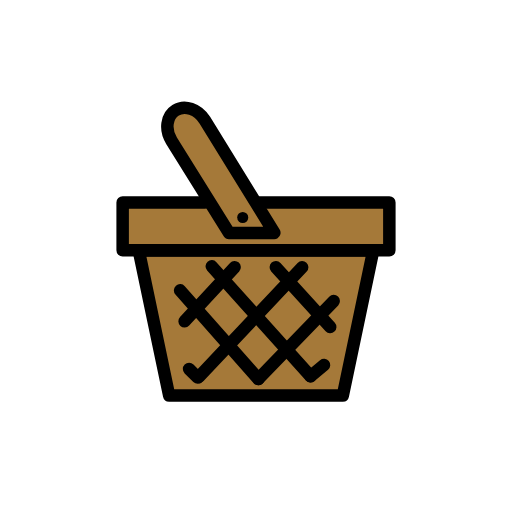
t = 0.00 s
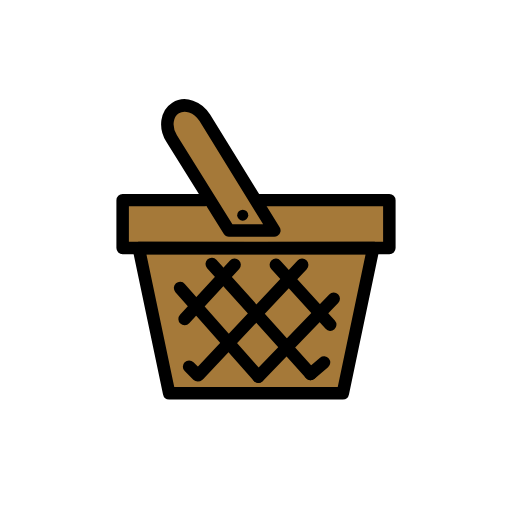
t = 0.48 s
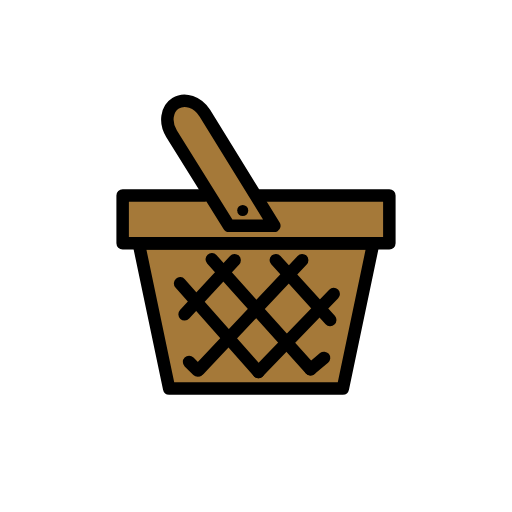
t = 1.43 s
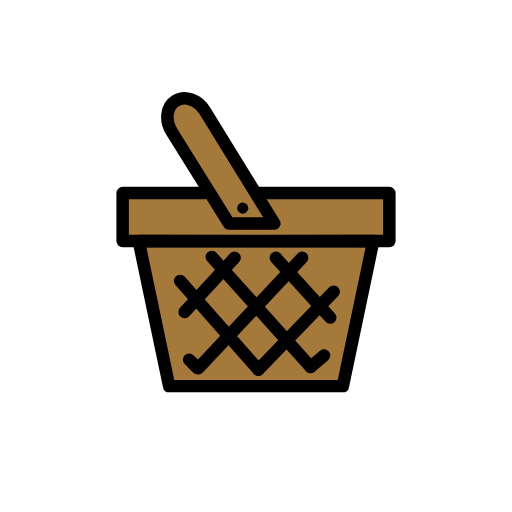
t = 1.90 s
t = 2.38 s: frame unchanged from t = 1.43 s, image omitted
t = 3.33 s: frame unchanged from t = 0.48 s, image omitted

The animated SVG that drew these frames (rendered in a browser with its animation timeline set to each time). Animation: 1 SMIL element (animateTransform=1); one cycle of 3.80 s, repeats indefinitely.

<?xml version='1.0' encoding='utf-8'?>
<svg xmlns="http://www.w3.org/2000/svg" id="emoji" viewBox="-5 -5 82 82" width="200" height="200" role="img">
  <title>OpenMoji: basket</title><g><g id="color">
    <polygon fill="#a57939" points="36 35.129 17.213 35.084 22.09 58.34 36 58.34 49.91 58.34 54.787 35.084 36 35.129" />
    <polygon fill="#a57939" points="15.092 27.478 15.092 35.15 56.608 35.15 57.357 27.478 15.092 27.478" />
    <path fill="#a57939" d="M31.6746,32.2975,22.4853,17.56c-1.1159-1.79-.83-3.9827.638-4.8982h0c1.4682-.9156,3.5631-.207,4.6791,1.5827L38.9357,32.2975Z" />
  </g>
  <g id="line">
    <polygon fill="none" stroke="#000" stroke-linecap="round" stroke-linejoin="round" stroke-width="2" points="36 35.129 17.213 35.084 22.09 58.34 36 58.34 49.91 58.34 54.787 35.084 36 35.129" />
    <path fill="none" stroke="#000" stroke-linecap="round" stroke-linejoin="round" stroke-width="2" d="M31.6746,32.2975,22.4853,17.56c-1.1159-1.79-.83-3.9827.638-4.8982h0c1.4682-.9156,3.5631-.207,4.6791,1.5827L38.9357,32.2975Z" />
    <g>
      <line x1="39.1761" x2="47.8885" y1="37.7919" y2="47.3696" fill="none" stroke="#000" stroke-linecap="round" stroke-linejoin="round" stroke-width="2" />
      <line x1="28.9154" x2="44.7347" y1="37.6497" y2="55.2642" fill="none" stroke="#000" stroke-linecap="round" stroke-linejoin="round" stroke-width="2" />
      <line x1="23.845" x2="36.383" y1="41.5015" y2="55.6997" fill="none" stroke="#000" stroke-linecap="round" stroke-linejoin="round" stroke-width="2" />
      <line x1="25.2828" x2="26.6673" y1="54.0989" y2="55.4775" fill="none" stroke="#000" stroke-linecap="round" stroke-linejoin="round" stroke-width="2" />
      <line x1="24.5639" x2="32.5746" y1="46.4652" y2="37.7919" fill="none" stroke="#000" stroke-linecap="round" stroke-linejoin="round" stroke-width="2" />
      <line x1="26.8759" x2="43.3942" y1="55.3523" y2="37.7919" fill="none" stroke="#000" stroke-linecap="round" stroke-linejoin="round" stroke-width="2" />
      <line x1="36.383" x2="48.4451" y1="55.6997" y2="43.2164" fill="none" stroke="#000" stroke-linecap="round" stroke-linejoin="round" stroke-width="2" />
      <line x1="44.7347" x2="46.8963" y1="55.2642" y2="53.4424" fill="none" stroke="#000" stroke-linecap="round" stroke-linejoin="round" stroke-width="2" />
    </g>
    <circle cx="33.8738" cy="29.8369" r="0.8858" />
    <polyline fill="none" stroke="#000" stroke-linecap="round" stroke-linejoin="round" stroke-width="2" points="36.383 27.427 57.357 27.427 57.357 35.092 14.643 35.092 14.643 27.427 27.849 27.427" />
  </g>
<animateTransform attributeName="transform" type="translate" values="0 0;0 -1.5;0 0" dur="3.8s" repeatCount="indefinite" /></g></svg>
